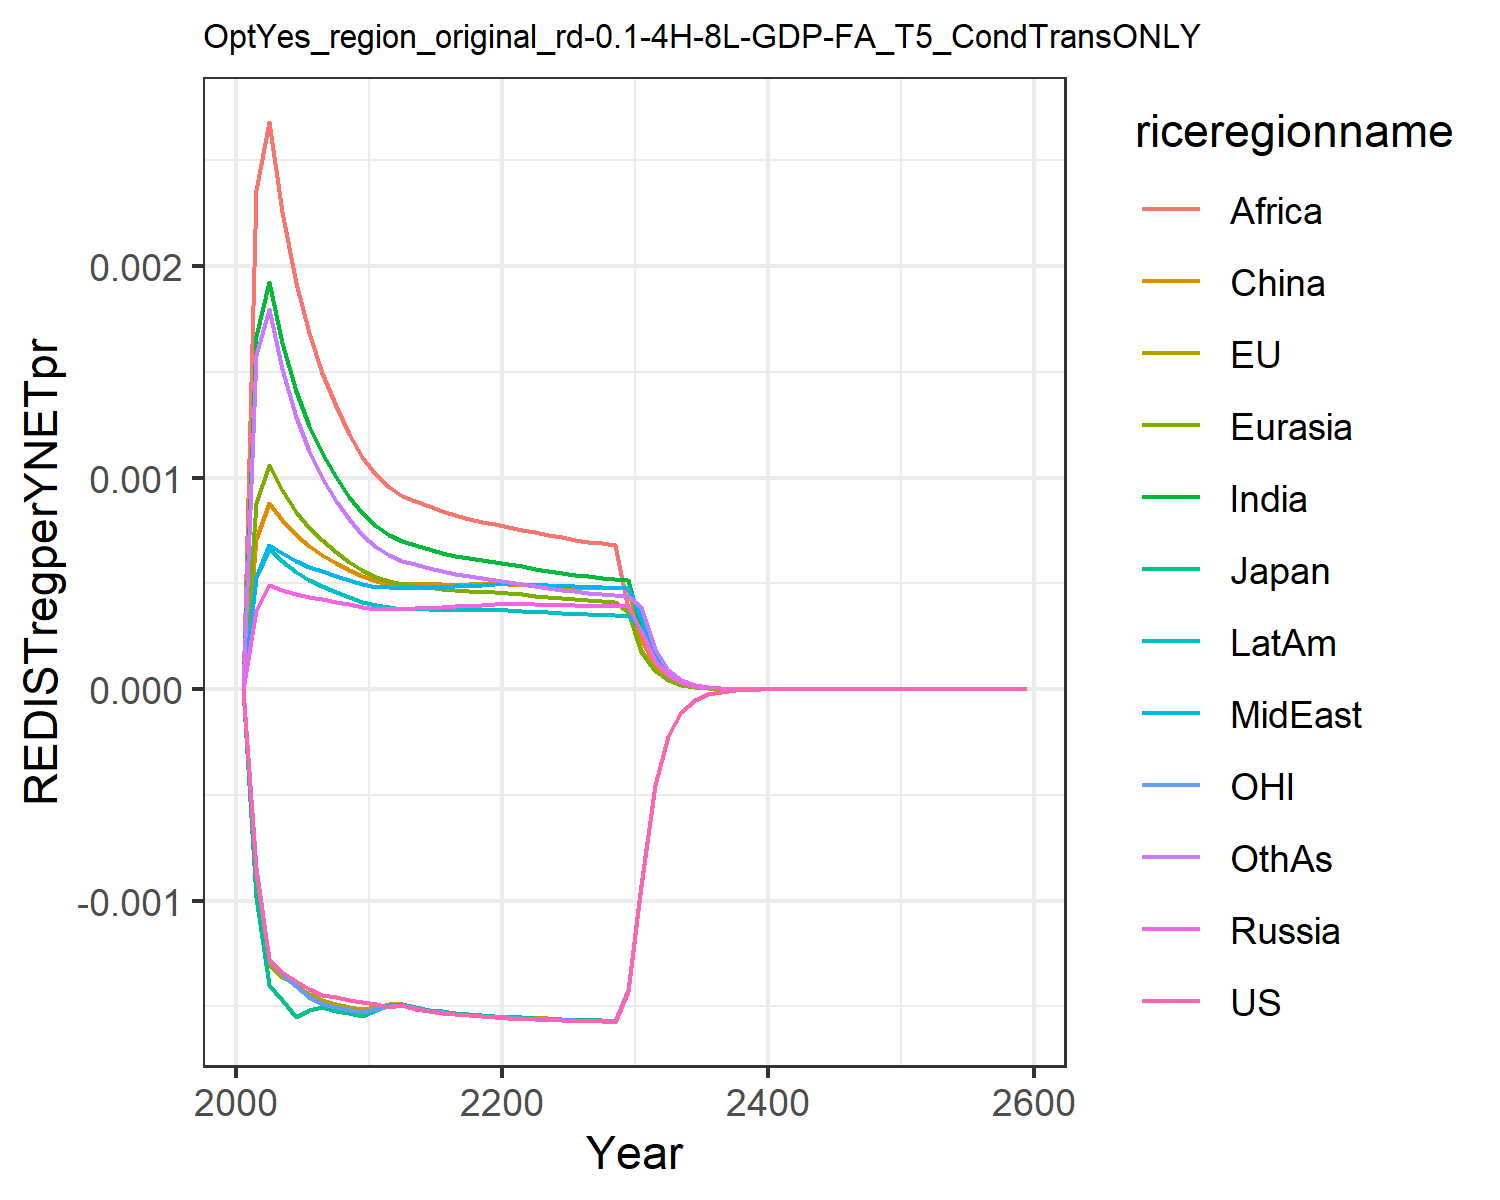

The file beside this chart, header and first rows:
0.0, 0.0, 0.0, 0.0, 0.0, 0.0, 0.0, 0.0, 0.0, 0.0, 0.0, 0.0
-0.0008704, -0.0008932, -0.000981, 0.0003747, 0.0008802, 0.0007117, 0.001668, 0.0005302, 0.002358, 0.0005296, -0.0008471, 0.00158
-0.001277, -0.001299, -0.0014, 0.0004915, 0.00106, 0.0008794, 0.001922, 0.0006829, 0.00268, 0.0006608, -0.00128, 0.001797
-0.001338, -0.001359, -0.001472, 0.0004701, 0.0009395, 0.0007976, 0.001638, 0.0006428, 0.002257, 0.0006043, -0.001349, 0.001512
-0.00138, -0.001401, -0.001549, 0.0004487, 0.0008368, 0.0007261, 0.001409, 0.0006048, 0.001922, 0.0005538, -0.001406, 0.001286
-0.001418, -0.001442, -0.001517, 0.000435, 0.0007626, 0.0006752, 0.001244, 0.0005791, 0.001682, 0.0005177, -0.001455, 0.001124
-0.001445, -0.001471, -0.001504, 0.0004244, 0.0007034, 0.0006347, 0.001115, 0.0005585, 0.001496, 0.0004886, -0.001489, 0.0009986
-0.001458, -0.001488, -0.00152, 0.0004119, 0.0006491, 0.0005961, 0.001003, 0.0005366, 0.001337, 0.0004603, -0.001504, 0.0008911
-0.001469, -0.001502, -0.001533, 0.0004, 0.0006023, 0.0005625, 0.0009094, 0.0005163, 0.001206, 0.0004351, -0.001515, 0.0008024
-0.001478, -0.001514, -0.001544, 0.0003885, 0.0005618, 0.0005333, 0.0008308, 0.0004977, 0.001097, 0.0004127, -0.001526, 0.0007287
-0.00149, -0.001502, -0.001518, 0.0003804, 0.0005307, 0.0005114, 0.0007702, 0.0004844, 0.001013, 0.0003958, -0.001511, 0.0006719
-0.001505, -0.001491, -0.001495, 0.0003792, 0.0005119, 0.0004987, 0.0007297, 0.0004804, 0.0009554, 0.0003873, -0.001498, 0.0006321
-0.001495, -0.001488, -0.001487, 0.0003776, 0.0004964, 0.0004948, 0.0006988, 0.0004763, 0.0009147, 0.0003797, -0.001495, 0.0006066
-0.001512, -0.001504, -0.001504, 0.000382, 0.0004894, 0.0004963, 0.0006803, 0.0004798, 0.0008893, 0.0003786, -0.00151, 0.0005903
-0.001523, -0.001515, -0.001516, 0.0003854, 0.000482, 0.0004958, 0.000662, 0.0004822, 0.0008641, 0.0003768, -0.001521, 0.0005735
-0.001531, -0.001524, -0.001524, 0.0003885, 0.0004752, 0.0004949, 0.0006455, 0.0004841, 0.0008411, 0.000375, -0.001529, 0.0005582
-0.001536, -0.001531, -0.001531, 0.0003917, 0.0004695, 0.0004943, 0.0006312, 0.0004862, 0.0008212, 0.0003736, -0.001535, 0.0005448
-0.001541, -0.001536, -0.001537, 0.000395, 0.0004648, 0.0004944, 0.0006191, 0.0004885, 0.0008043, 0.0003727, -0.00154, 0.0005333
-0.001545, -0.001541, -0.001542, 0.0003986, 0.0004612, 0.0004953, 0.0006089, 0.0004912, 0.0007905, 0.0003724, -0.001545, 0.0005236
-0.001549, -0.001546, -0.001546, 0.0004023, 0.0004586, 0.0004969, 0.0006006, 0.0004943, 0.0007793, 0.0003727, -0.001549, 0.0005157
-0.001554, -0.001549, -0.001549, 0.0004035, 0.0004543, 0.0004963, 0.0005915, 0.0004957, 0.0007673, 0.0003717, -0.001552, 0.0005072
-0.001558, -0.001552, -0.001552, 0.000402, 0.000448, 0.0004933, 0.0005808, 0.0004947, 0.0007534, 0.0003691, -0.001555, 0.0004975
-0.001561, -0.001555, -0.001555, 0.0004, 0.0004414, 0.0004896, 0.0005694, 0.0004923, 0.0007409, 0.0003656, -0.001558, 0.0004873
-0.001564, -0.001557, -0.001558, 0.0003982, 0.0004353, 0.0004864, 0.0005589, 0.0004897, 0.0007285, 0.0003622, -0.001561, 0.000478
-0.001566, -0.00156, -0.00156, 0.0003967, 0.0004299, 0.0004836, 0.0005494, 0.0004873, 0.000717, 0.0003591, -0.001563, 0.0004697
-0.001568, -0.001563, -0.001563, 0.0003953, 0.000425, 0.0004813, 0.0005409, 0.000485, 0.0007065, 0.0003563, -0.001566, 0.0004623
-0.00157, -0.001564, -0.001564, 0.0003939, 0.0004206, 0.0004792, 0.0005332, 0.0004828, 0.0006969, 0.0003536, -0.001567, 0.0004556
-0.001571, -0.001566, -0.001566, 0.0003927, 0.0004167, 0.0004777, 0.0005264, 0.0004809, 0.0006887, 0.0003512, -0.001569, 0.0004497
-0.001573, -0.001568, -0.001568, 0.0003917, 0.0004132, 0.0004765, 0.0005203, 0.0004792, 0.0006814, 0.0003491, -0.001571, 0.0004446
-0.001426, -0.001422, -0.001422, 0.0003908, 0.0003636, 0.0004756, 0.000515, 0.0004777, 0.0003804, 0.0003472, -0.001424, 0.0004401
-0.0009296, -0.0009278, -0.0009275, 0.0002754, 0.0001755, 0.0002314, 0.0002829, 0.0003367, 0.000184, 0.0002897, -0.0009291, 0.0003874
-0.0004529, -0.0004524, -0.0004522, 0.0001335, 8.482605444619792e-5, 0.0001121, 0.0001369, 0.0001632, 8.911874256461182e-5, 0.0001406, -0.0004529, 0.0001878
-0.0002207, -0.0002206, -0.0002205, 6.472032025468082e-5, 4.1028741498320706e-5, 5.436108854598302e-5, 6.625385835231592e-5, 7.915650626492271e-5, 4.318646454600952e-5, 6.822821106580372e-5, -0.0002208, 9.107862190970052e-5
-0.0001076, -0.0001076, -0.0001075, 3.140191082196196e-5, 1.9860778523369957e-5, 2.6379108135825495e-5, 3.2096920925837405e-5, 3.841293367801279e-5, 2.094310687922926e-5, 3.3130569900518266e-5, -0.0001077, 4.420439499440457e-5
-5.247325187344095e-5, -5.245601751230399e-5, -5.242474988766941e-5, 1.524356360951154e-5, 9.62105037145892e-6, 1.281001871072705e-5, 1.5559861068825852e-5, 1.8650391992110852e-5, 1.0163014754192557e-5, 1.6094399267230943e-5, -5.250317987930078e-5, 2.1466391495826616e-5
-2.5589619492279596e-5, -2.5584812170161467e-5, -2.556871505782031e-5, 7.403096414596051e-6, 4.663767090875099e-6, 6.224851527627648e-6, 7.547657098190304e-6, 9.059406842987594e-6, 4.934751690627892e-6, 7.821437363263314e-6, -2.5606349198403048e-5, 1.042983664466827e-5
-1.2480184772780824e-5, -1.2479316185080687e-5, -1.247108593957464e-5, 3.5967946069336655e-6, 2.2620778205151726e-6, 3.0267086056284747e-6, 3.6631749047317598e-6, 4.4024498776481115e-6, 2.3974201096166808e-6, 3.802324235540781e-6, -1.2489199270476974e-5, 5.0699161940680045e-6
-6.086925582055886e-6, -6.087123915504455e-6, -6.082939877990672e-6, 1.7481583871310546e-6, 1.09758495130228e-6, 1.4724793432747572e-6, 1.7787662599219476e-6, 2.1402001345457316e-6, 1.1652948508454493e-6, 1.849047477714351e-6, -6.091677684840443e-6, 2.4655267558664183e-6
-2.9688604920618214e-6, -2.96922382061704e-6, -2.9671070510556376e-6, 8.499548371027303e-7, 5.329366268865176e-7, 7.167004595209385e-7, 8.641208991350586e-7, 1.0407907670671878e-6, 5.666555964741487e-7, 8.994353425360236e-7, -2.9713296346514657e-6, 1.1994622103363437e-6
-1.448061244443746e-6, -1.448353933465961e-6, -1.4472874805123472e-6, 4.132382875625751e-7, 2.589087370626528e-7, 3.489976393848903e-7, 4.199536476317339e-7, 5.062986165539179e-7, 2.756584017999917e-7, 4.376216357707641e-7, -1.4493309713406631e-6, 5.837264659096351e-7
-7.062910622237234e-7, -7.064841612487765e-7, -7.059488003508123e-7, 2.0101321695736573e-7, 1.2580555843880943e-7, 1.7000390271806025e-7, 2.0417068819396336e-7, 2.4634285701344184e-7, 1.3414544766663475e-7, 2.129544073629707e-7, -7.069389016566046e-7, 2.841715719053548e-7
-3.4452145026116803e-7, -3.4463767567864537e-7, -3.4436973539803576e-7, 9.785051371550598e-8, 6.11598744916699e-8, 8.285119787128901e-8, 9.929409158020849e-8, 1.1990679657953252e-7, 6.530357391544289e-8, 1.0367093926890168e-7, -3.448499800869976e-7, 1.3837889255383954e-7
-1.6804858602894688e-7, -1.6811494580011866e-7, -1.679812098700918e-7, 4.76237930000399e-8, 2.9739931161904844e-8, 4.038812372531246e-8, 4.830377076564761e-8, 5.8373339469340296e-8, 3.179899935137178e-8, 5.0473082187323776e-8, -1.6821435007585196e-7, 6.740169288657777e-8
-8.19703789018332e-8, -8.200699719305375e-8, -8.19404008689854e-8, 2.3183050719586076e-8, 1.4465647011589314e-8, 1.9694056295712343e-8, 2.3504635447100843e-8, 2.8423221993780783e-8, 1.5488276930913278e-8, 2.4577360377323943e-8, -8.205367173595138e-8, 3.283769916833966e-8
-3.998360507356727e-8, -4.0003336987632514e-8, -3.997024082220465e-8, 1.12874105530792e-8, 7.037976389768927e-9, 9.605737683349426e-9, 1.1440088713220216e-8, 1.3842396443799635e-8, 7.545614590396975e-9, 1.1969499233367897e-8, -4.002531278627669e-8, 1.600169200703642e-8
-1.9503361370664634e-8, -1.9513810255318412e-8, -1.949739132227241e-8, 5.49651548154892e-9, 3.4249840014596263e-9, 4.6862886332355594e-9, 5.569270862210505e-9, 6.742493551981319e-9, 3.6768664711063104e-9, 5.830093292966201e-9, -1.952418453715437e-8, 7.799049062494102e-9
-9.513474937371255e-9, -9.518935156114086e-9, -9.51080215699745e-9, 2.6769670672643107e-9, 1.6670935776502052e-9, 2.286756739349418e-9, 2.7117590237794316e-9, 3.2846866951740285e-9, 1.7920235805893434e-9, 2.8400626116670606e-9, -9.523845106994442e-9, 3.801824989911857e-9
-4.640564649653212e-9, -4.643388514069014e-9, -4.639365233943785e-9, 1.303931513779601e-9, 8.116018066482099e-10, 1.1160776601190934e-9, 1.3206244076193251e-9, 1.6003873657660458e-9, 8.735424780035833e-10, 1.3836553080218897e-9, -4.645717980910425e-9, 1.8535754486228521e-9
-2.2636235771232444e-9, -2.265071936870422e-9, -2.263083978431834e-9, 6.352096475677121e-10, 3.951840853523212e-10, 5.448089012203307e-10, 6.432436762575248e-10, 7.798449666682926e-10, 4.2588411455356717e-10, 6.741720401227293e-10, -2.266179704271596e-9, 9.038362611368418e-10
-1.1041781599573258e-9, -1.104916033970601e-9, -1.1039347476306735e-9, 3.0947450472414207e-10, 1.924517851146286e-10, 2.6598794740229667e-10, 3.133523644779375e-10, 3.8004783021280136e-10, 2.0766311555146695e-10, 3.285126531163726e-10, -1.1054439975276154e-9, 4.407830683683492e-10
-5.386113714599988e-10, -5.389852036976615e-10, -5.385012528928479e-10, 1.507903676395199e-10, 9.37354517537176e-11, 1.2987964944776863e-10, 1.5266715652799953e-10, 1.8522961254965068e-10, 1.0127024963117724e-10, 1.600914562826184e-10, -5.392373613187311e-10, 2.1498619684292698e-10
-2.627321300753615e-10, -2.6292065238724987e-10, -2.6268216131596983e-10, 7.347831001425816e-11, 4.566035568727615e-11, 6.342722626625933e-11, 7.438887716564225e-11, 9.028603468228506e-11, 4.9391665443635686e-11, 7.802170452432693e-11, -2.6304132310471995e-10, 1.0486780476527083e-10
-1.2815987030792547e-10, -1.2825457258100641e-10, -1.2813712318936572e-10, 3.580781889830447e-11, 2.224450914238462e-11, 3.097850646526028e-11, 3.6250603542326373e-11, 4.4011380099668815e-11, 2.4091839540254386e-11, 3.802689130076004e-11, -1.2831242774625092e-10, 5.115823634861849e-11
-6.251612516881148e-11, -6.256354151448177e-11, -6.250573534858116e-11, 1.745124489169147e-11, 1.0838012985496543e-11, 1.513180034261643e-11, 1.766700494437387e-11, 2.1455580473174204e-11, 1.1752397432206123e-11, 1.8534954403272805e-11, -6.259132854229646e-11, 2.495899054580012e-11
-3.049531299674145e-11, -3.0518987288803653e-11, -3.049055088034818e-11, 8.505538425485576e-12, 5.280991579719502e-12, 7.39199756933365e-12, 8.610871607382213e-12, 1.046028198989728e-11, 5.733493785901104e-12, 9.034726523710476e-12, -3.0532354843127374e-11, 1.217792199552119e-11
-1.4875621869063682e-11, -1.488741371277383e-11, -1.487343133638119e-11, 4.145733489261282e-12, 2.573453647801367e-12, 3.6113557372924985e-12, 4.197244159899683e-12, 5.100017127888213e-12, 2.797339243267149e-12, 4.404118803470221e-12, -1.4893854266851036e-11, 5.942252048666366e-12
-7.256348102907815e-12, -7.262209320413266e-12, -7.255336769901641e-12, 2.0207970841269255e-12, 1.2541479820876839e-12, 1.7644628534795802e-12, 2.046025731617382e-12, 2.4866951512678364e-12, 1.3648997223028223e-12, 2.1469480133641238e-12, -7.265316805576369e-12, 2.8997326223988325e-12
-3.539663602248188e-12, -3.5425717592708857e-12, -3.5391949413744655e-12, 9.850621238026963e-13, 6.112369759150652e-13, 8.621552337847167e-13, 9.97435476584563e-13, 1.212534018377106e-12, 6.660140430619666e-13, 1.0466480947854323e-12, -3.544073048954006e-12, 1.4151139479511615e-12
-1.7266596571778546e-12, -1.7281003636628054e-12, -1.7264416572966983e-12, 4.802000146976018e-13, 2.979174995436489e-13, 4.2129503837399113e-13, 4.862759679983048e-13, 5.91267232494436e-13, 3.25005391055068e-13, 5.102639122200829e-13, -1.7288265476579335e-12, 6.906360647835616e-13
-8.42271950318728e-13, -8.429847200586948e-13, -8.421701645607725e-13, 2.340974028036327e-13, 1.452129727263442e-13, 2.058792887764284e-13, 2.3708427756686956e-13, 2.883303844198433e-13, 1.5860615659054847e-13, 2.487726019204436e-13, -8.433363735522224e-13, 3.3707730535217807e-13
